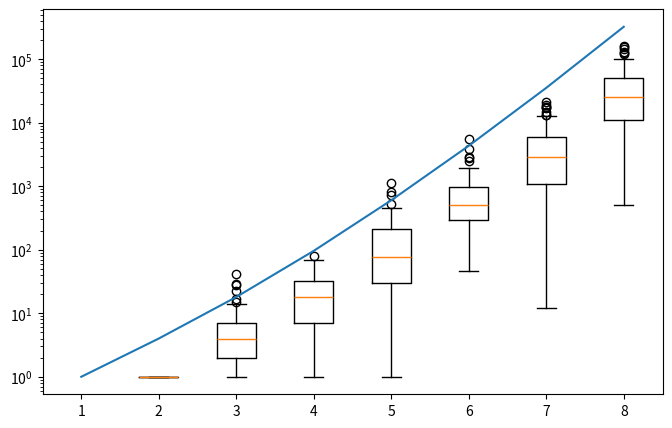

Reproduce this figure in Python.
import math
import random
import matplotlib.pyplot as plt

plotting: bool = True
sim_length: int = 100
max_list_length: int = 8
bozo_data: list[list[int]] = []

def is_sorted(my_list: list[int]) -> bool:
    for k in range(1, len(my_list)):
        if (my_list[k] < my_list[k - 1]):
            return False
    return True

def shuffle(my_list: list[int]):
    length: int = len(my_list)
    for k in range(0, length - 1):
        random_int: int = random.randint(k, length-1)
        temp_val: int = my_list[k]
        my_list[k] = my_list[random_int]
        my_list[random_int] = temp_val

def random_swap(my_list: list[int]):
    length: int = len(my_list)
    random_index1: int = random.randint(0, length - 1)
    random_index2: int = random.randint(0, length - 1)
    while (random_index1 == random_index2):
        random_index2 = random.randint(0, length - 1)
    temp_val: int = my_list[random_index1]
    my_list[random_index1] = my_list[random_index2]
    my_list[random_index2] = temp_val

def bozosort(my_list: list[int]) -> int:
    counter: int = 0
    while(not is_sorted(my_list)):
        random_swap(my_list)
        counter += 1
    return counter

def create_rng_array(list_length: int) -> list[int]:
    temp_arr = []
    for k in range(list_length):
        temp_arr.append(k+1)
    while(is_sorted(temp_arr) and len(temp_arr) > 1):
        shuffle(temp_arr)
    return temp_arr

if (plotting):

    pos = []
    expected_time = []
    for i in range(max_list_length):
        bozo_data.append([])
        pos.append(i + 1)
        expected_time.append((i + 1) * math.factorial(i + 1))
        for j in range(sim_length):
            unsorted_array = create_rng_array(i + 1)
            bozo_data[i].append(bozosort(unsorted_array))

    for item in bozo_data:
        print(item)

    fig, ax = plt.subplots(figsize=(8,5))
    box = ax.boxplot(bozo_data, positions=pos)

    ax.plot(pos, expected_time)
    ax.set_yscale("log")
    plt.show()

else:
    length_data = []
    for i in range(sim_length):
        unsorted_array = create_rng_array(max_list_length)
        length_data.append(bozosort(unsorted_array))
    print(sum(length_data) / len(length_data))
